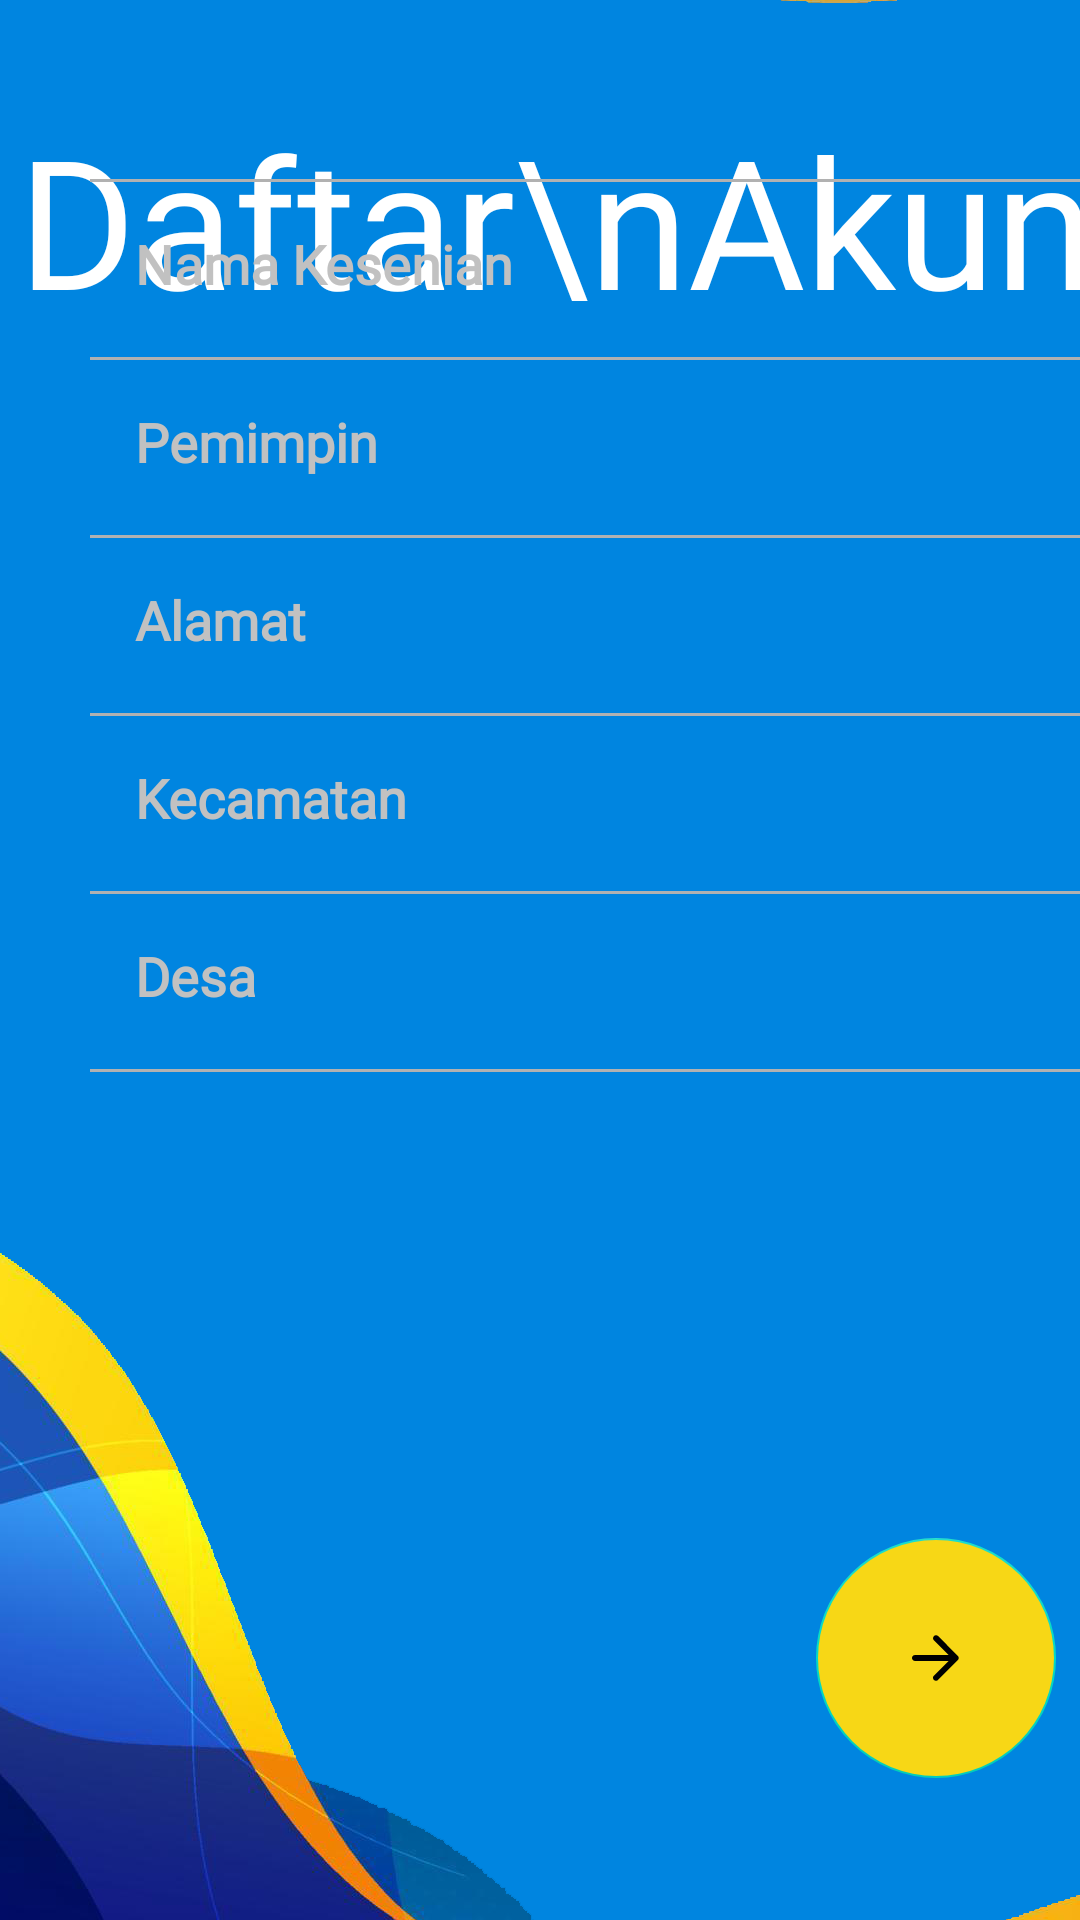

Here is an Android app screen rendered from its layout file. Give the layout XML and the strings, colors and styles it references.
<!-- AndroidManifest.xml: application theme Theme.DinasPariwisata -->
<!-- res/layout/activity_registry.xml -->
<?xml version="1.0" encoding="utf-8"?>
<androidx.constraintlayout.widget.ConstraintLayout xmlns:android="http://schemas.android.com/apk/res/android"
    xmlns:app="http://schemas.android.com/apk/res-auto"
    xmlns:tools="http://schemas.android.com/tools"
    android:layout_width="match_parent"
    android:layout_height="match_parent"
    tools:context=".MainActivity">

    <androidx.appcompat.widget.AppCompatImageView
        android:id="@+id/appCompatImageView"
        android:layout_width="match_parent"
        android:layout_height="match_parent"
        android:scaleType="centerCrop"
        android:src="@drawable/doubleregistry" />

    <TextView
        android:layout_width="wrap_content"
        android:layout_height="wrap_content"
        android:layout_marginStart="8dp"
        android:layout_marginTop="33dp"
        android:layout_marginEnd="8dp"
        android:text="Daftar\nAkun"
        android:textColor="@android:color/white"
        android:textSize="60sp"
        android:fontFamily="@font/holiday"
        app:layout_constraintEnd_toEndOf="parent"
        app:layout_constraintHorizontal_bias="0.151"
        app:layout_constraintStart_toStartOf="parent"
        app:layout_constraintTop_toTopOf="parent" />

    <LinearLayout
        android:layout_width="393dp"
        android:layout_height="601dp"
        android:gravity="bottom"
        android:orientation="vertical"
        app:layout_constraintBottom_toBottomOf="@+id/appCompatImageView"
        app:layout_constraintEnd_toEndOf="parent"
        app:layout_constraintHorizontal_bias="0.0"
        app:layout_constraintStart_toStartOf="@+id/appCompatImageView"
        app:layout_constraintTop_toTopOf="@+id/appCompatImageView"
        app:layout_constraintVertical_bias="0.816">

        <Spinner
            android:id="@+id/jenisKesenian"
            android:layout_width="match_parent"
            android:layout_height="wrap_content"
            android:layout_marginStart="30dp"
            android:layout_marginEnd="30dp"
            android:backgroundTint="@android:color/transparent"
            android:fontFamily="@font/montserratlight"
            android:hint="Jenis Kesenian"
            android:padding="5dip"
            android:textColor="#FF0000"
            android:textColorHint="@android:color/white"
            android:textSize="20sp"
            android:textStyle="bold" />

        <RelativeLayout
            android:layout_width="match_parent"
            android:layout_height="1dp"
            android:layout_marginStart="30dp"
            android:layout_marginTop="4dp"
            android:layout_marginEnd="30dp"
            android:background="#B1B1B1" />

        <EditText
            android:layout_width="match_parent"
            android:layout_height="wrap_content"
            android:layout_marginStart="30dp"
            android:layout_marginEnd="30dp"
            android:backgroundTint="@android:color/transparent"
            android:fontFamily="@font/montserratlight"
            android:hint="Nama Kesenian"
            android:inputType="textEmailAddress"
            android:padding="15dp"
            android:textColor="@android:color/white"
            android:textStyle="bold"
            android:textColorHint="#C1C1C1" />

        <RelativeLayout
            android:layout_width="match_parent"
            android:layout_height="1dp"
            android:layout_marginStart="30dp"
            android:layout_marginTop="4dp"
            android:layout_marginEnd="30dp"
            android:background="#B1B1B1" />

        <EditText
            android:layout_width="match_parent"
            android:layout_height="wrap_content"
            android:layout_marginStart="30dp"
            android:layout_marginEnd="30dp"
            android:backgroundTint="@android:color/transparent"
            android:fontFamily="@font/montserratlight"
            android:hint="Pemimpin"
            android:inputType="textEmailAddress"
            android:padding="15dp"
            android:textColor="@android:color/white"
            android:textColorHint="#C1C1C1"
            android:textStyle="bold" />

        <RelativeLayout
            android:layout_width="match_parent"
            android:layout_height="1dp"
            android:layout_marginStart="30dp"
            android:layout_marginTop="4dp"
            android:layout_marginEnd="30dp"
            android:background="#B1B1B1" />

        <EditText
            android:layout_width="match_parent"
            android:layout_height="wrap_content"
            android:layout_marginStart="30dp"
            android:layout_marginEnd="30dp"
            android:backgroundTint="@android:color/transparent"
            android:fontFamily="@font/montserratlight"
            android:hint="Alamat"
            android:inputType="textEmailAddress"
            android:padding="15dp"
            android:textColor="@android:color/white"
            android:textColorHint="#C1C1C1"
            android:textStyle="bold" />

        <RelativeLayout
            android:layout_width="match_parent"
            android:layout_height="1dp"
            android:layout_marginStart="30dp"
            android:layout_marginTop="4dp"
            android:layout_marginEnd="30dp"
            android:background="#B1B1B1" />

        <EditText
            android:layout_width="match_parent"
            android:layout_height="wrap_content"
            android:layout_marginStart="30dp"
            android:layout_marginEnd="30dp"
            android:backgroundTint="@android:color/transparent"
            android:fontFamily="@font/montserratlight"
            android:hint="Kecamatan"
            android:inputType="textEmailAddress"
            android:padding="15dp"
            android:textColor="@android:color/white"
            android:textColorHint="#C1C1C1"
            android:textStyle="bold" />

        <RelativeLayout
            android:layout_width="match_parent"
            android:layout_height="1dp"
            android:layout_marginStart="30dp"
            android:layout_marginTop="4dp"
            android:layout_marginEnd="30dp"
            android:background="#B1B1B1" />

        <EditText
            android:layout_width="match_parent"
            android:layout_height="wrap_content"
            android:layout_marginStart="30dp"
            android:layout_marginEnd="30dp"
            android:backgroundTint="@android:color/transparent"
            android:fontFamily="@font/montserratlight"
            android:hint="Desa"
            android:inputType="textEmailAddress"
            android:padding="15dp"
            android:textColor="@android:color/white"
            android:textColorHint="#C1C1C1"
            android:textStyle="bold" />

        <RelativeLayout
            android:layout_width="match_parent"
            android:layout_height="1dp"
            android:layout_marginStart="30dp"
            android:layout_marginTop="4dp"
            android:layout_marginEnd="30dp"
            android:background="#B1B1B1" />

        <RelativeLayout
            android:layout_width="match_parent"
            android:layout_height="wrap_content"
            android:layout_marginTop="20dp"
            android:layout_marginBottom="40dp">

            <com.google.android.material.floatingactionbutton.FloatingActionButton
                android:layout_width="wrap_content"
                android:layout_height="wrap_content"
                android:layout_alignParentTop="true"
                android:layout_alignParentEnd="true"
                android:layout_alignParentBottom="true"
                android:layout_marginTop="1dp"
                android:layout_marginEnd="41dp"
                android:layout_marginBottom="17dp"
                android:backgroundTint="#F7D716"
                android:elevation="0dp"
                android:onClick="NextSlide"
                android:src="@drawable/arrow"
                android:tint="@android:color/white"
                app:elevation="0dp"
                app:fabCustomSize="80dp"
                tools:ignore="RelativeOverlap" />

        </RelativeLayout>
    </LinearLayout>
</androidx.constraintlayout.widget.ConstraintLayout>
<!-- resources referenced by this layout -->
<resources>
  <!-- drawable arrow (drawable) -->
  <vector xmlns:android="http://schemas.android.com/apk/res/android"
      android:width="55dp"
      android:height="55dp"
      android:viewportWidth="24.0"
      android:viewportHeight="24.0"
      android:tint="?attr/colorControlNormal">
      <path
          android:fillColor="@android:color/darker_gray"
          android:pathData="M5,13h11.17l-4.88,4.88c-0.39,0.39 -0.39,1.03 0,1.42 0.39,0.39 1.02,0.39 1.41,0l6.59,-6.59c0.39,-0.39 0.39,-1.02 0,-1.41l-6.58,-6.6c-0.39,-0.39 -1.02,-0.39 -1.41,0 -0.39,0.39 -0.39,1.02 0,1.41L16.17,11H5c-0.55,0 -1,0.45 -1,1s0.45,1 1,1z"/>
  </vector>
  <!-- drawable doubleregistry: png bitmap (drawable-v24, 242584 bytes) -->
  <style name="Theme.DinasPariwisata" parent="Theme.MaterialComponents.DayNight.NoActionBar">
          
          <item name="colorPrimary">@color/purple_500</item>
          <item name="colorPrimaryVariant">@color/purple_700</item>
          <item name="colorOnPrimary">@color/white</item>
          
          <item name="colorSecondary">@color/teal_200</item>
          <item name="colorSecondaryVariant">@color/teal_700</item>
          <item name="colorOnSecondary">@color/black</item>
          
          <item name="android:statusBarColor" tools:targetApi="l">?attr/colorPrimaryVariant</item>
          
          <item name="android:windowTranslucentStatus">true</item>
      </style>
  <!-- not gathered from this repository: default colours our renderer supplied (Android Studio template values) -->
  <color name="purple_500">#FF6200EE</color>
  <color name="purple_700">#FF3700B3</color>
  <color name="teal_200">#FF03DAC5</color>
  <color name="teal_700">#FF018786</color>
  <color name="black">#FF000000</color>
  <color name="white">#FFFFFFFF</color>
</resources>
